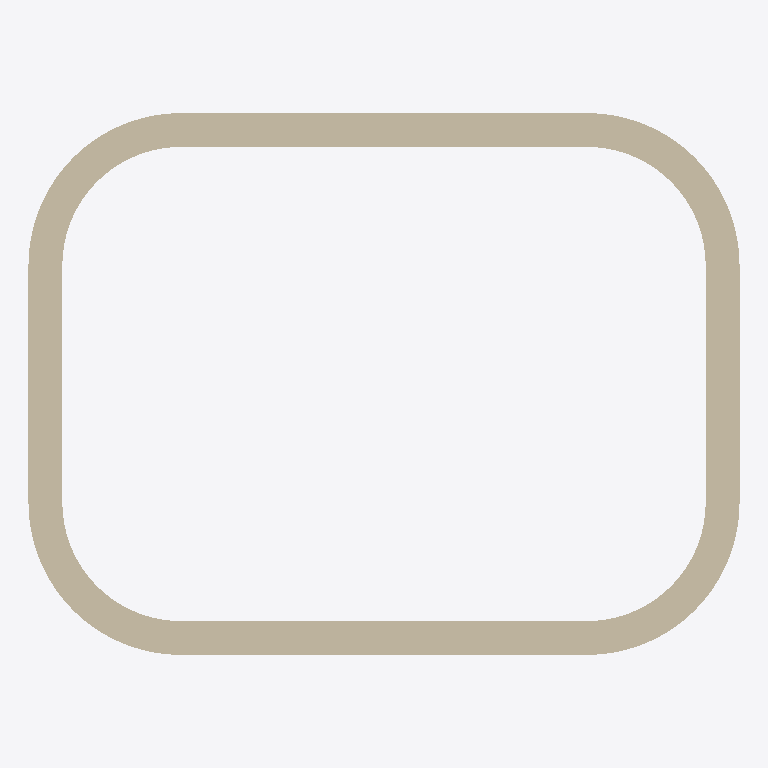
Plan cut of the same IFC building model at storey 'Storey' (level 0.00 m, cut at 1.40 m), seen from above with north up, elements coloured by IFC class: 1 wall (beige). Cut surfaces are drawn darker.
Extent 4.2 m × 3.2 m × 3.0 m (x, y, z). Storeys (1): Storey at 0.00 m. Elements (1): 1 IfcWall.

HEADER;
FILE_DESCRIPTION(('ViewDefinition [CoordinationView]'),'2;1');
FILE_NAME('','2026-05-10T22:31:49',(''),(''),'IfcOpenShell 0.8.4-e8eb5e4','IfcOpenShell 0.8.4-e8eb5e4','');
FILE_SCHEMA(('IFC4'));
ENDSEC;
DATA;
#1=IFCPROJECT('3okfDueWb6SvDOrOpCzhoq',$,'Unnamed Project',$,$,$,$,(#11),#6);
#13=IFCSITE('2E2uogKBz8m9GJhnkKnD9r',$,'Site',$,$,$,$,$,$,$,$,$,$,$);
#15=IFCBUILDING('0HrXKd8$v7jPNOQQ6HfGa1',$,'Building',$,$,$,$,$,$,$,$,$);
#17=IFCBUILDINGSTOREY('0qdqD_S$f1wQ4_PhabkARy',$,'Storey',$,$,#28,$,$,$,0.0);
#194=IFCWALL('3K4hdGmc11OPoRDDcyZR1Z',$,'Fillet_rect_wall',$,$,#205,#193,$,$);
ENDSEC;
